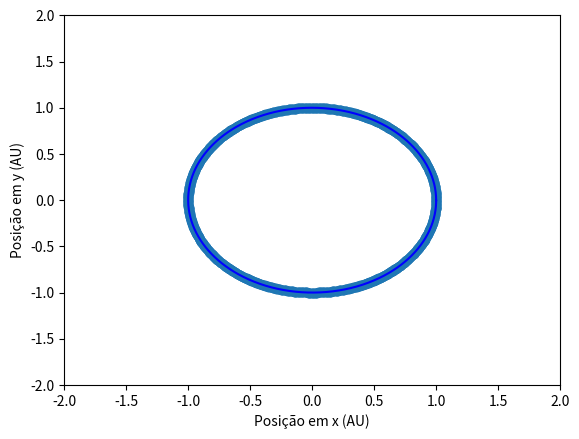

Write the Python code that produced this figure.
import numpy as np
import matplotlib.pyplot as plt
from matplotlib.animation import FuncAnimation

t0 = 0.0
tf = 1.0
dt = 0.001
v0 = 2.0 * np.pi
x0 = 1.0

G = 4.0 * np.pi **2

t = np.arange(t0, tf, dt)
a = np.zeros([np.size(t), 2])

v = np.zeros([np.size(t), 2])
v[0, :] = np.array([0, v0])

r = np.zeros([np.size(t), 2])
r[0, :] = np.array([x0, 0.0])


#Atualiza a velocidade primeiro, só depois a posição 
#conseguimos orbitas fechadas pois conserva melhor a energia 
for i in range(np.size(t) - 1):
    a[i, :] = -G * r[i, :]
    v[i + 1, :] = v[i, :] + a[i, :] * dt
    r[i + 1, :] = r[i, :] + v[i + 1, :] * dt

#Criar a animação
fig, ax = plt.subplots()

terra = ax.plot(r[:, 0], r[:, 1], 'o')[0]
ax.set(xlim = [-2, 2], ylim = [-2,2])

def update(frame):
    terra.set_xdata(r[frame, 0])
    terra.set_ydata(r[frame, 1])

ani = FuncAnimation(fig = fig, func = update, frames = 100, interval = 30)


plt.plot(r[:, 0], r[:, 1], 'b-')
plt.xlabel("Posição em x (AU)")
plt.ylabel("Posição em y (AU)")
plt.show()

print("Pelo gráfico é possível garantir que se conseguem obter órbitas fechadas")
print("Se se alterar o valor da velocidade inicial, mesmo assim continuam a existir elipses")